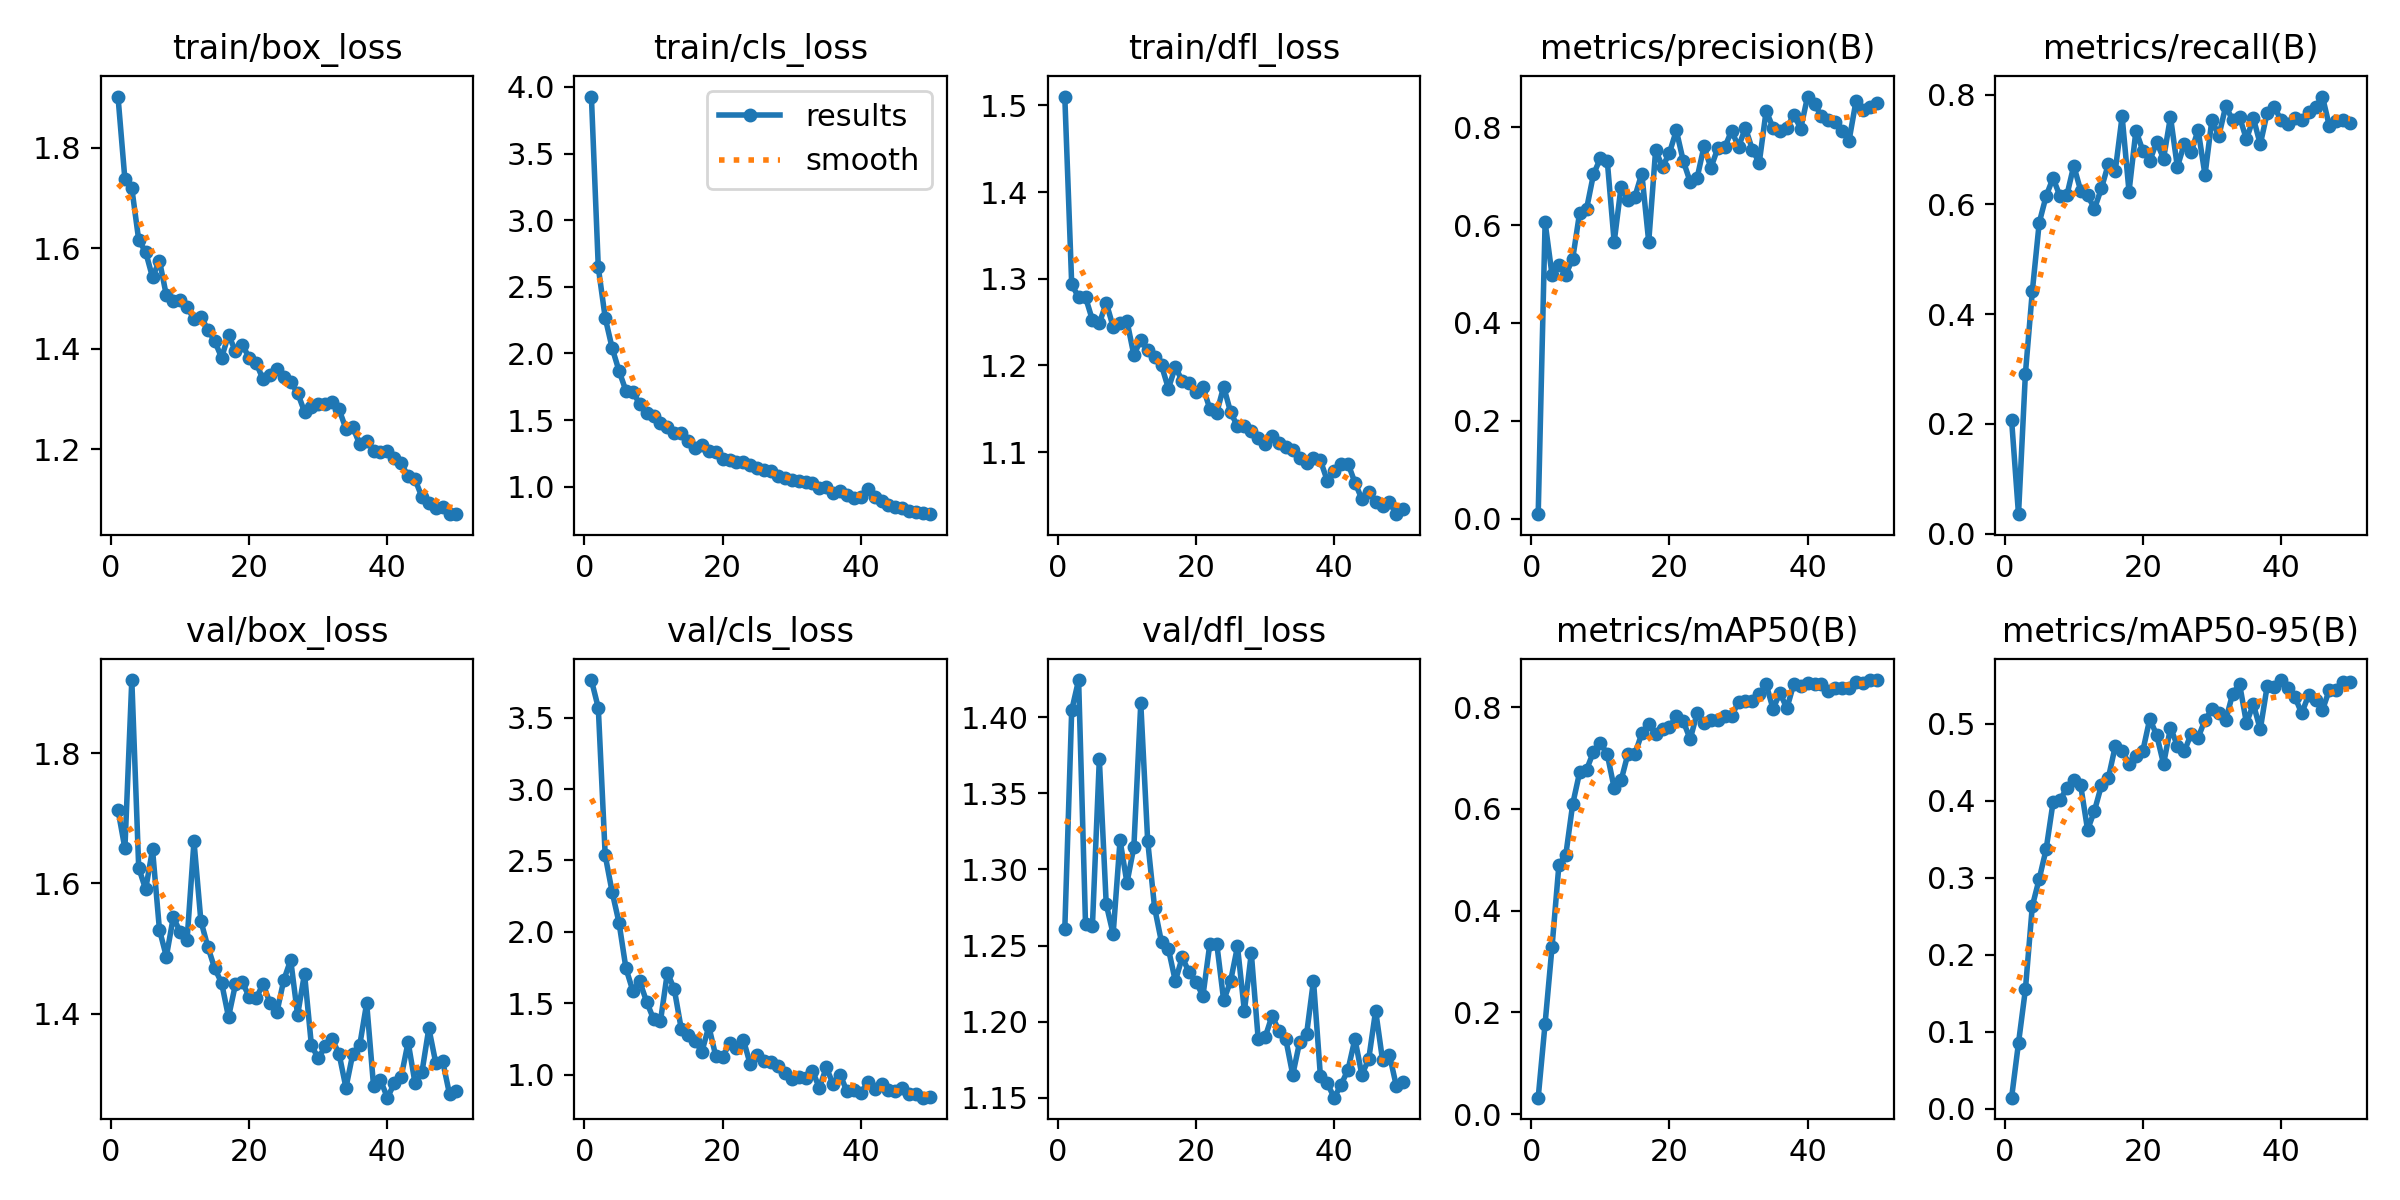

Values plotted in this chart, from the file beside it:
epoch, train/box_loss, train/cls_loss, train/dfl_loss, metrics/precision(B), metrics/recall(B), metrics/mAP50(B), metrics/mAP50-95(B), val/box_loss, val/cls_loss, val/dfl_loss, lr/pg0, lr/pg1, lr/pg2
1, 1.902, 3.928, 1.51, 0.009, 0.2071, 0.03219, 0.01442, 1.713, 3.764, 1.261, 0.0002555, 0.0002555, 0.0002555
2, 1.737, 2.645, 1.294, 0.6056, 0.03552, 0.178, 0.08542, 1.654, 3.569, 1.405, 0.0005118, 0.0005118, 0.0005118
3, 1.72, 2.267, 1.279, 0.4987, 0.2915, 0.3283, 0.1549, 1.912, 2.536, 1.424, 0.0007576, 0.0007576, 0.0007576
4, 1.617, 2.042, 1.279, 0.5177, 0.4414, 0.4901, 0.263, 1.624, 2.28, 1.264, 0.0009928, 0.0009928, 0.0009928
5, 1.593, 1.87, 1.252, 0.4988, 0.5664, 0.51, 0.2983, 1.591, 2.064, 1.263, 0.001023, 0.001023, 0.001023
6, 1.542, 1.72, 1.249, 0.5318, 0.615, 0.6099, 0.3367, 1.652, 1.745, 1.372, 0.001001, 0.001001, 0.001001
7, 1.576, 1.713, 1.272, 0.6256, 0.6479, 0.6721, 0.3975, 1.529, 1.587, 1.277, 0.000979, 0.000979, 0.000979
8, 1.506, 1.62, 1.245, 0.633, 0.6149, 0.6771, 0.4007, 1.488, 1.653, 1.258, 0.000957, 0.000957, 0.000957
9, 1.496, 1.556, 1.249, 0.7037, 0.6164, 0.7123, 0.4162, 1.548, 1.51, 1.319, 0.000935, 0.000935, 0.000935
10, 1.498, 1.533, 1.251, 0.7367, 0.6702, 0.7304, 0.4268, 1.526, 1.389, 1.291, 0.000913, 0.000913, 0.000913
11, 1.484, 1.482, 1.212, 0.7316, 0.6249, 0.7074, 0.4198, 1.513, 1.376, 1.315, 0.000891, 0.000891, 0.000891
12, 1.459, 1.448, 1.23, 0.5654, 0.6164, 0.6411, 0.362, 1.665, 1.714, 1.409, 0.000869, 0.000869, 0.000869
13, 1.464, 1.403, 1.217, 0.6788, 0.592, 0.6561, 0.3868, 1.542, 1.598, 1.319, 0.000847, 0.000847, 0.000847
14, 1.438, 1.405, 1.21, 0.651, 0.629, 0.7089, 0.4196, 1.503, 1.323, 1.275, 0.000825, 0.000825, 0.000825
15, 1.415, 1.34, 1.2, 0.6585, 0.673, 0.708, 0.429, 1.47, 1.277, 1.252, 0.000803, 0.000803, 0.000803
16, 1.383, 1.291, 1.173, 0.7056, 0.6604, 0.7485, 0.4702, 1.447, 1.235, 1.248, 0.000781, 0.000781, 0.000781
17, 1.428, 1.317, 1.198, 0.5659, 0.7601, 0.7665, 0.465, 1.395, 1.161, 1.227, 0.000759, 0.000759, 0.000759
18, 1.396, 1.268, 1.182, 0.7535, 0.6231, 0.7468, 0.4478, 1.445, 1.338, 1.242, 0.000737, 0.000737, 0.000737
19, 1.408, 1.26, 1.179, 0.719, 0.7344, 0.7576, 0.4576, 1.448, 1.131, 1.232, 0.000715, 0.000715, 0.000715
20, 1.382, 1.211, 1.17, 0.7478, 0.6975, 0.7612, 0.4645, 1.426, 1.124, 1.226, 0.000693, 0.000693, 0.000693
21, 1.372, 1.199, 1.175, 0.7936, 0.6789, 0.7828, 0.5059, 1.423, 1.22, 1.217, 0.000671, 0.000671, 0.000671
22, 1.339, 1.184, 1.15, 0.7313, 0.7135, 0.7726, 0.4852, 1.446, 1.189, 1.251, 0.000649, 0.000649, 0.000649
23, 1.348, 1.183, 1.146, 0.6886, 0.6832, 0.7372, 0.4475, 1.416, 1.245, 1.251, 0.000627, 0.000627, 0.000627
24, 1.359, 1.166, 1.176, 0.6962, 0.7593, 0.7879, 0.4944, 1.402, 1.071, 1.214, 0.000605, 0.000605, 0.000605
25, 1.343, 1.137, 1.146, 0.7608, 0.668, 0.7693, 0.4714, 1.452, 1.138, 1.227, 0.000583, 0.000583, 0.000583
26, 1.334, 1.123, 1.13, 0.7173, 0.7101, 0.7751, 0.4637, 1.482, 1.097, 1.249, 0.0005611, 0.0005611, 0.0005611
27, 1.312, 1.117, 1.13, 0.7573, 0.6954, 0.7758, 0.4869, 1.398, 1.086, 1.207, 0.0005391, 0.0005391, 0.0005391
28, 1.275, 1.079, 1.124, 0.7588, 0.7355, 0.7822, 0.4815, 1.461, 1.062, 1.245, 0.0005171, 0.0005171, 0.0005171
29, 1.285, 1.064, 1.116, 0.7932, 0.6534, 0.7832, 0.5046, 1.351, 1.008, 1.188, 0.0004951, 0.0004951, 0.0004951
30, 1.29, 1.049, 1.11, 0.76, 0.7542, 0.81, 0.5182, 1.331, 0.9698, 1.19, 0.0004731, 0.0004731, 0.0004731
31, 1.29, 1.044, 1.119, 0.799, 0.7244, 0.8128, 0.5134, 1.35, 0.9811, 1.204, 0.0004511, 0.0004511, 0.0004511
32, 1.295, 1.033, 1.11, 0.7544, 0.779, 0.8114, 0.5044, 1.361, 0.978, 1.194, 0.0004291, 0.0004291, 0.0004291
33, 1.28, 1.025, 1.106, 0.7275, 0.7534, 0.8255, 0.5385, 1.338, 1.027, 1.188, 0.0004071, 0.0004071, 0.0004071
34, 1.241, 0.9897, 1.102, 0.8337, 0.759, 0.8451, 0.5514, 1.286, 0.9062, 1.165, 0.0003851, 0.0003851, 0.0003851
35, 1.244, 1.002, 1.094, 0.7988, 0.7184, 0.7967, 0.5006, 1.339, 1.051, 1.187, 0.0003631, 0.0003631, 0.0003631
36, 1.21, 0.9566, 1.088, 0.792, 0.7569, 0.8282, 0.5252, 1.352, 0.9322, 1.192, 0.0003411, 0.0003411, 0.0003411
37, 1.218, 0.9714, 1.093, 0.798, 0.7094, 0.7978, 0.4924, 1.416, 1, 1.227, 0.0003191, 0.0003191, 0.0003191
38, 1.197, 0.9372, 1.091, 0.826, 0.7665, 0.8458, 0.5486, 1.288, 0.8826, 1.165, 0.0002971, 0.0002971, 0.0002971
39, 1.195, 0.9168, 1.067, 0.7974, 0.7781, 0.8418, 0.5474, 1.298, 0.8905, 1.159, 0.0002751, 0.0002751, 0.0002751
40, 1.198, 0.9252, 1.078, 0.8629, 0.7534, 0.8475, 0.5564, 1.271, 0.8684, 1.15, 0.0002531, 0.0002531, 0.0002531
41, 1.182, 0.9803, 1.086, 0.8479, 0.7457, 0.8464, 0.5467, 1.293, 0.9453, 1.159, 0.0002311, 0.0002311, 0.0002311
42, 1.172, 0.9251, 1.087, 0.8229, 0.7571, 0.8452, 0.5347, 1.303, 0.9024, 1.168, 0.0002091, 0.0002091, 0.0002091
43, 1.146, 0.8965, 1.065, 0.816, 0.753, 0.8328, 0.5132, 1.356, 0.9324, 1.189, 0.0001871, 0.0001871, 0.0001871
44, 1.141, 0.8638, 1.046, 0.8109, 0.769, 0.838, 0.537, 1.293, 0.8924, 1.165, 0.0001651, 0.0001651, 0.0001651
45, 1.105, 0.8464, 1.054, 0.7918, 0.7769, 0.8378, 0.531, 1.31, 0.8845, 1.175, 0.0001431, 0.0001431, 0.0001431
46, 1.093, 0.8382, 1.042, 0.773, 0.7963, 0.8384, 0.5174, 1.378, 0.9045, 1.207, 0.0001211, 0.0001211, 0.0001211
47, 1.084, 0.8201, 1.038, 0.8531, 0.7424, 0.8487, 0.5437, 1.324, 0.8654, 1.175, 9.9101e-05, 9.9101e-05, 9.9101e-05
48, 1.084, 0.8073, 1.042, 0.8359, 0.7524, 0.8483, 0.5431, 1.327, 0.8634, 1.178, 7.7103e-05, 7.7103e-05, 7.7103e-05
49, 1.072, 0.8017, 1.028, 0.8417, 0.7533, 0.8534, 0.5545, 1.276, 0.8386, 1.158, 5.5106e-05, 5.5106e-05, 5.5106e-05
50, 1.071, 0.7945, 1.035, 0.8498, 0.7488, 0.8535, 0.5544, 1.281, 0.8409, 1.161, 3.3108e-05, 3.3108e-05, 3.3108e-05
